Run: headless pygame with SDL's dummy video driver; simulated clock (each Clock.tick advances the game by its frame time, no real sleeping); random seed 0; keys injected as events and as key.get_pressed() state; no mouse input.
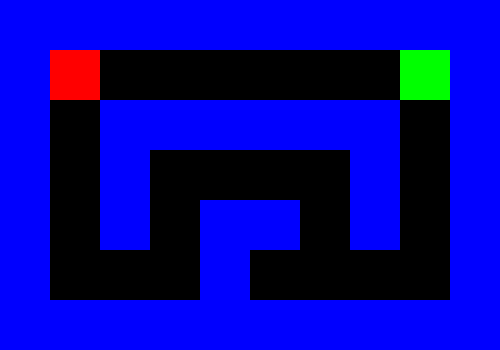
Frame 1 of 2 · flips 1–60 · no input
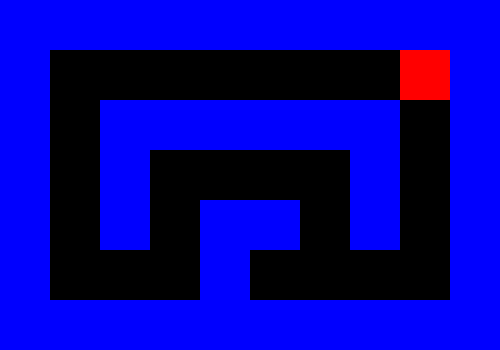
Frame 2 of 2 · flips 61–180 · tapped SPACE, RETURN · held RIGHT (→), D (game ended)

The pygame program that drew these frames:

import pygame
import sys

# --- Constants ---
TILE_SIZE = 50
FPS = 10

# Colors
BLACK = (0, 0, 0)
WHITE = (255, 255, 255)
BLUE = (0, 0, 255)
GREEN = (0, 255, 0)
RED = (255, 0, 0)


# --- Maze Class ---
class Maze:
    def __init__(self, layout):
        self.layout = layout
        self.rows = len(layout)
        self.cols = len(layout[0])
        self.width = self.cols * TILE_SIZE
        self.height = self.rows * TILE_SIZE

    def draw(self, screen):
        """Draws the maze (walls + exit)"""
        for y, row in enumerate(self.layout):
            for x, tile in enumerate(row):
                rect = pygame.Rect(x * TILE_SIZE, y * TILE_SIZE, TILE_SIZE, TILE_SIZE)
                if tile == "1":
                    pygame.draw.rect(screen, BLUE, rect)
                elif tile == "E":
                    pygame.draw.rect(screen, GREEN, rect)

    def is_walkable(self, x, y):
        """Check if the position is not a wall"""
        if 0 <= y < self.rows and 0 <= x < self.cols:
            return self.layout[y][x] != "1"
        return False


# --- Player Class ---
class Player:
    def __init__(self, x, y, color=RED):
        self.x = x
        self.y = y
        self.color = color

    def move(self, dx, dy, maze):
        """Move the player with collision checking"""
        new_x = self.x + dx
        new_y = self.y + dy

        if maze.is_walkable(new_x, new_y):
            self.x, self.y = new_x, new_y

    def draw(self, screen):
        rect = pygame.Rect(self.x * TILE_SIZE, self.y * TILE_SIZE, TILE_SIZE, TILE_SIZE)
        pygame.draw.rect(screen, self.color, rect)


# --- Game Class ---
class Game:
    def __init__(self):
        pygame.init()

        # Maze layout
        self.maze_layout = [
            "1111111111",
            "1P000000E1",
            "1011111101",
            "1010000101",
            "1010110101",
            "1000100001",
            "1111111111"
        ]

        # Find player start position
        for y, row in enumerate(self.maze_layout):
            for x, tile in enumerate(row):
                if tile == "P":
                    self.player = Player(x, y)

        # Create maze
        self.maze = Maze(self.maze_layout)
        self.screen = pygame.display.set_mode((self.maze.width, self.maze.height))
        pygame.display.set_caption("OOP Maze Game")

        self.clock = pygame.time.Clock()
        self.running = True

    def handle_input(self):
        """Handle keyboard input"""
        keys = pygame.key.get_pressed()
        if keys[pygame.K_LEFT]:
            self.player.move(-1, 0, self.maze)
        elif keys[pygame.K_RIGHT]:
            self.player.move(1, 0, self.maze)
        elif keys[pygame.K_UP]:
            self.player.move(0, -1, self.maze)
        elif keys[pygame.K_DOWN]:
            self.player.move(0, 1, self.maze)

    def check_win(self):
        """Check if player reached the exit"""
        if self.maze_layout[self.player.y][self.player.x] == "E":
            print("You reached the exit! 🎉")
            pygame.time.wait(1000)
            self.running = False

    def run(self):
        """Main game loop"""
        while self.running:
            for event in pygame.event.get():
                if event.type == pygame.QUIT:
                    self.running = False

            self.handle_input()
            self.check_win()

            # Draw everything
            self.screen.fill(BLACK)
            self.maze.draw(self.screen)
            self.player.draw(self.screen)

            pygame.display.flip()
            self.clock.tick(FPS)

        pygame.quit()
        sys.exit()


# --- Main ---
if __name__ == "__main__":
    game = Game()
    game.run()
